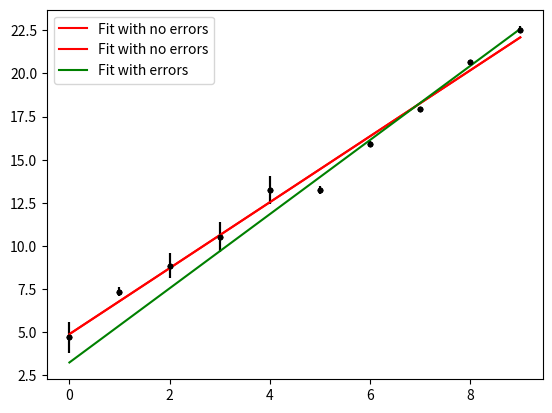

Write Python code to recreate this figure.
import numpy as np
import matplotlib.pyplot as plt
%matplotlib inline

np.random.seed(15) #set seed for reproducibility purposes
x = np.arange(10) 
y = 2*x + 5 + np.random.randn(10) #generate some data with random gaussian scatter
dy = np.random.rand(10) #these are the uncertainties

plt.scatter(x,y,marker='.',c='k');

plt.errorbar(x,y,yerr=dy,marker='.',c='k',ls='None');

# This fits the data without taking uncertainties into account
from scipy import stats
slope, intercept, r_value, p_value, std_err = stats.linregress(x, y)

slope, intercept

plt.scatter(x,y,marker='.',c='k')
plt.plot(x, slope*x+intercept,'r-',label = 'Fit with no errors');

slope2,intercept2 = np.polyfit(x,y,deg=1,w=1/dy)
slope2, intercept2

plt.errorbar(x,y,yerr=dy,marker='.',c='k',ls='None');
plt.plot(x, slope*x+intercept,'r-',label = 'Fit with no errors')
plt.plot(x, slope2*x+intercept2,'g-',label = 'Fit with errors')
plt.legend();


slopes = np.linspace(1,3,100) 
intercepts = np.linspace(2.5,6.5,100)
#note: these are already 10,000 models (curse of dimensionality!)

def model(x,m,b):
    return m*x+b #straight line

def chi2(m,b,x,y,err):
    return np.sum(((model(x,m,b) - y)**2)/err**2)

allchi2 = np.array([[chi2(m,b,x,y,dy) for m in slopes] for b in intercepts])

allchi2.shape

print(allchi2.min()) #min chi2 value
print(allchi2.argmin()) #index of min on flattened array
print(np.unravel_index(allchi2.argmin(), allchi2.shape)) #indices of minimum value as a (row, col) pair

#note that the inner (second) index is for slopes, the outer(first) index is for intercepts

print(slopes[57],intercepts[18]) #comes up pretty close to the result of np.polyfit.

